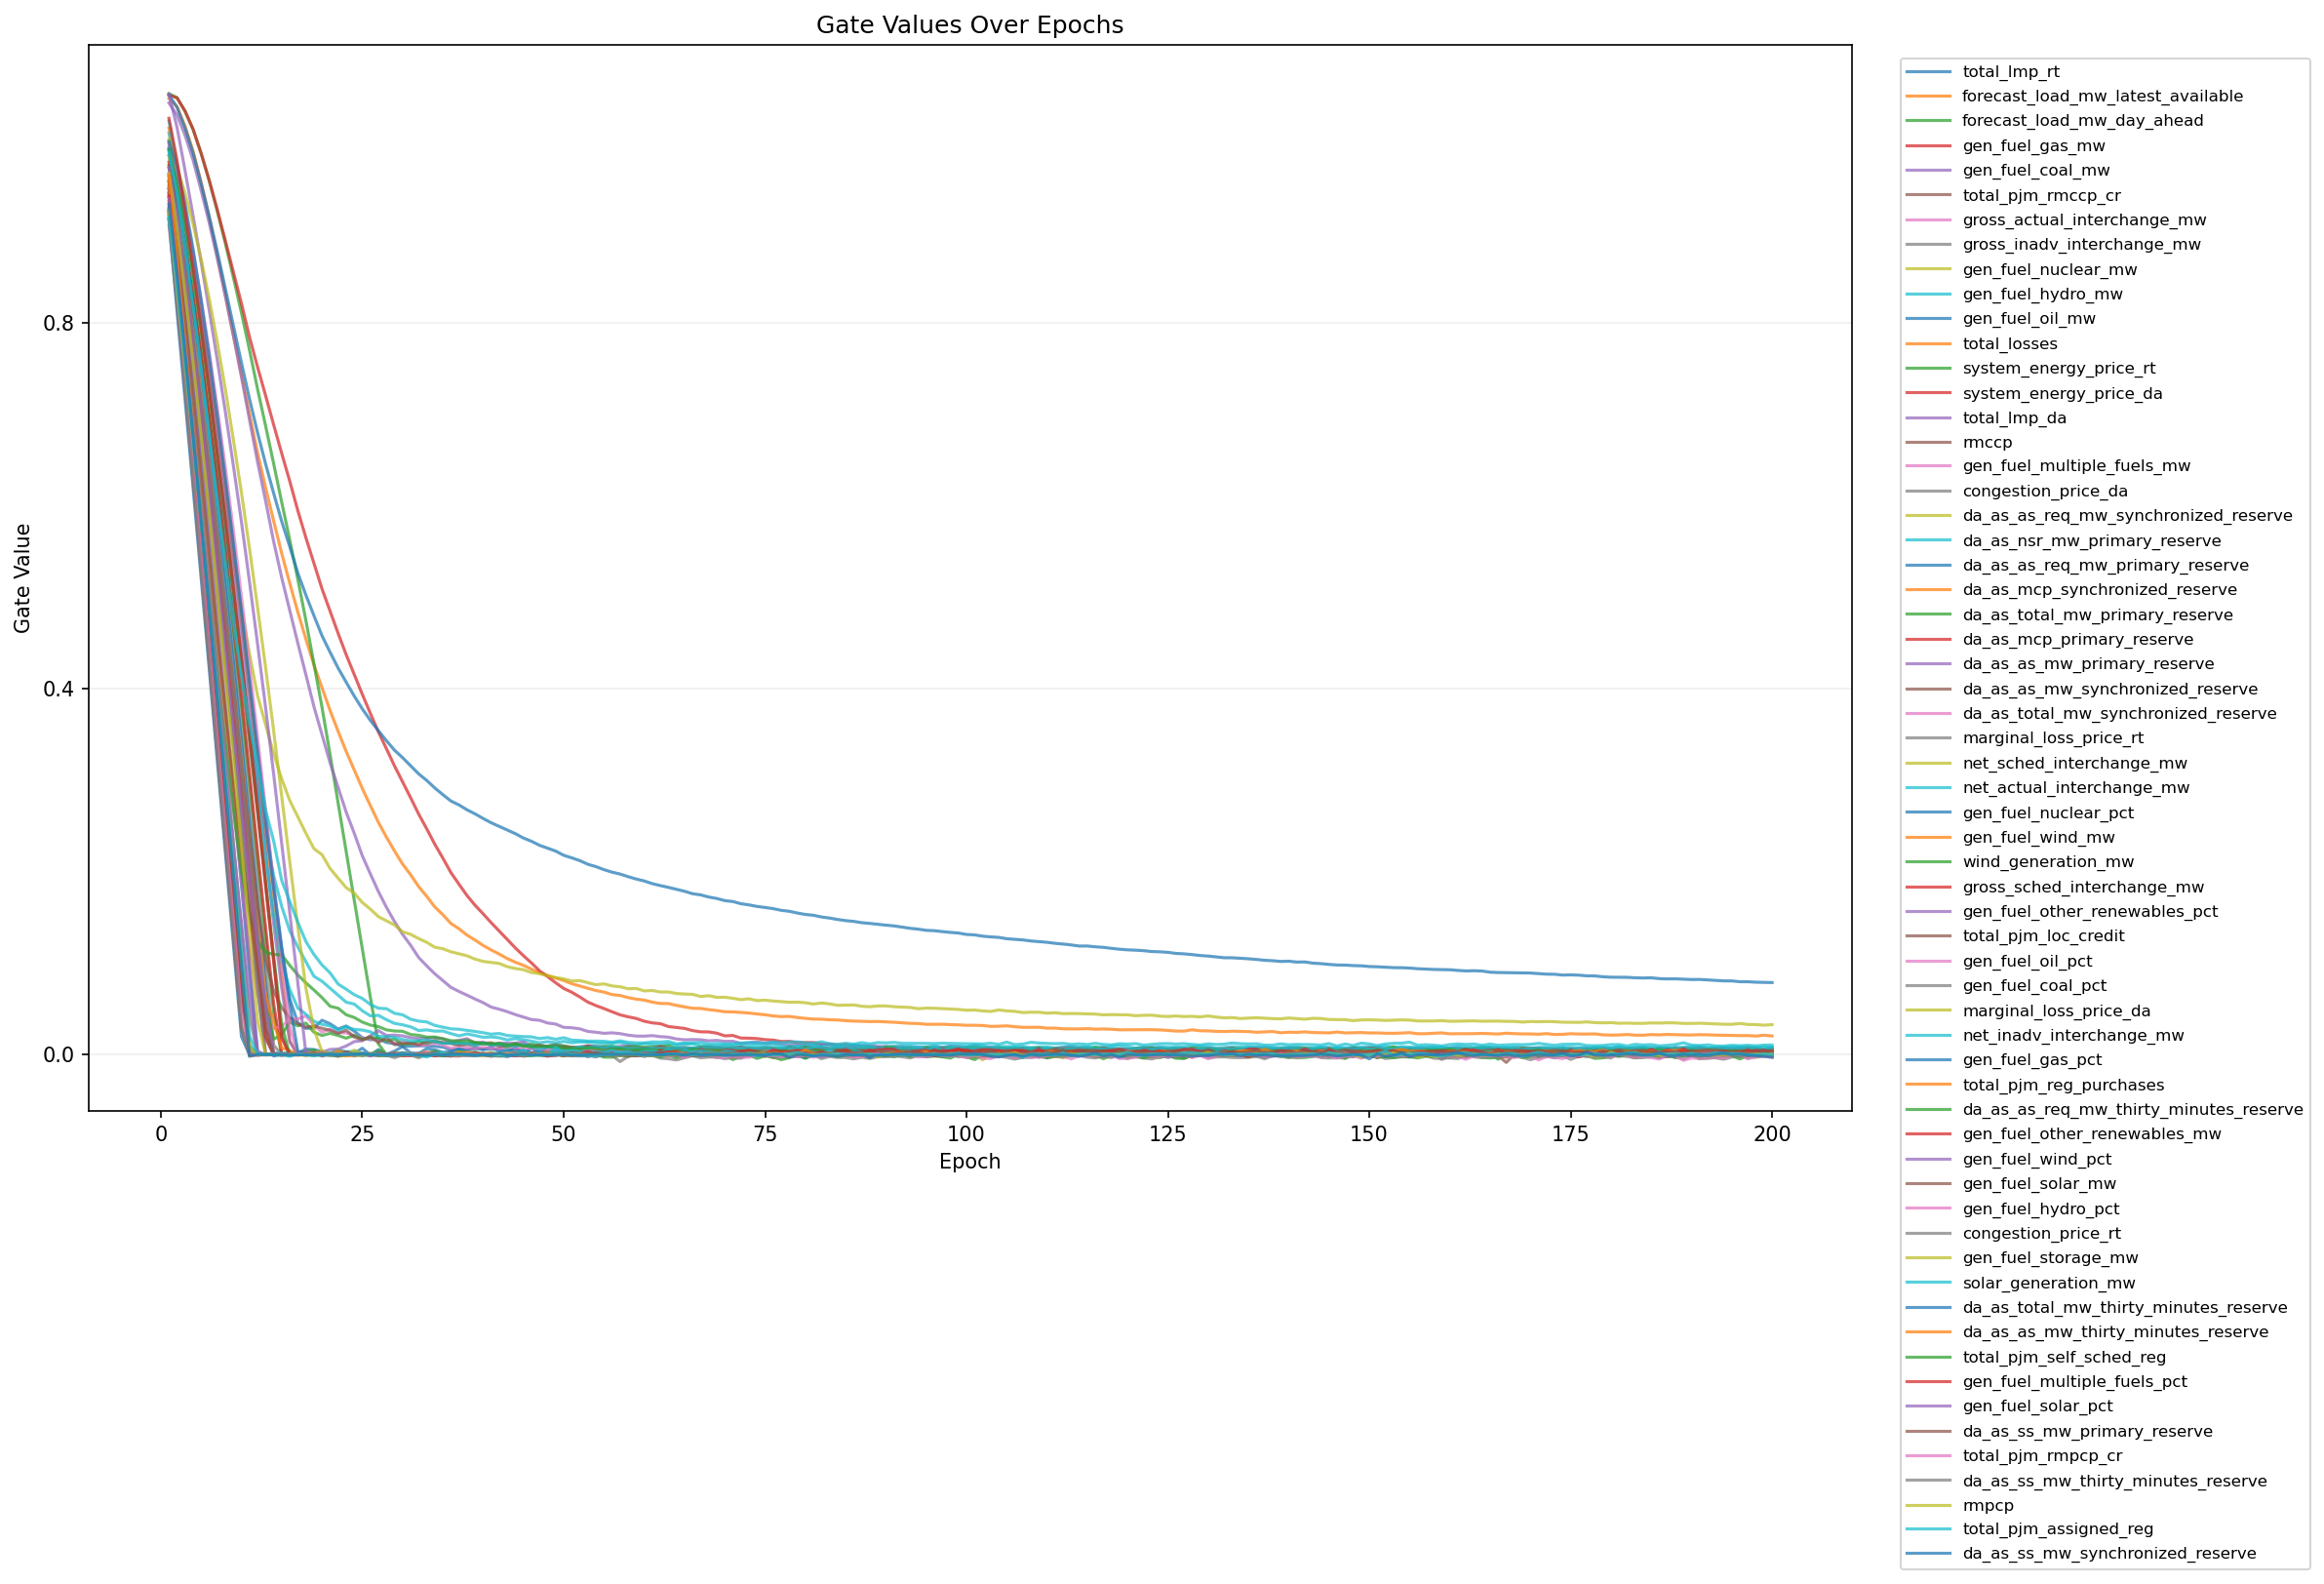

The data file committed next to this chart (first rows):
epoch, feature_index, feature, gate
1, 1, total_lmp_rt, 0.946
1, 2, forecast_load_mw_latest_available, 1.045
1, 3, forecast_load_mw_day_ahead, 1.05
1, 4, gen_fuel_gas_mw, 1.049
1, 5, gen_fuel_coal_mw, 1.04
1, 6, total_pjm_rmccp_cr, 0.9371
1, 7, gross_actual_interchange_mw, 0.923
1, 8, gross_inadv_interchange_mw, 0.9826
1, 9, gen_fuel_nuclear_mw, 0.9827
1, 10, gen_fuel_hydro_mw, 1.008
1, 11, gen_fuel_oil_mw, 0.9914
1, 12, total_losses, 1.013
1, 13, system_energy_price_rt, 0.9721
1, 14, system_energy_price_da, 0.9756
1, 15, total_lmp_da, 0.9953
1, 16, rmccp, 0.9423
1, 17, gen_fuel_multiple_fuels_mw, 0.9404
1, 18, congestion_price_da, 0.9414
1, 19, da_as_as_req_mw_synchronized_reserve, 0.919
1, 20, da_as_nsr_mw_primary_reserve, 0.9246
1, 21, da_as_as_req_mw_primary_reserve, 0.9892
1, 22, da_as_mcp_synchronized_reserve, 0.9479
1, 23, da_as_total_mw_primary_reserve, 0.9537
1, 24, da_as_mcp_primary_reserve, 0.946
1, 25, da_as_as_mw_primary_reserve, 0.9498
1, 26, da_as_as_mw_synchronized_reserve, 0.9696
1, 27, da_as_total_mw_synchronized_reserve, 0.9071
1, 28, marginal_loss_price_rt, 0.9621
1, 29, net_sched_interchange_mw, 0.9273
1, 30, net_actual_interchange_mw, 1.021
1, 31, gen_fuel_nuclear_pct, 1.049
1, 32, gen_fuel_wind_mw, 0.9536
1, 33, wind_generation_mw, 0.9249
1, 34, gross_sched_interchange_mw, 0.9552
1, 35, gen_fuel_other_renewables_pct, 1.05
1, 36, total_pjm_loc_credit, 0.9215
1, 37, gen_fuel_oil_pct, 0.9976
1, 38, gen_fuel_coal_pct, 0.9617
1, 39, marginal_loss_price_da, 1
1, 40, net_inadv_interchange_mw, 0.9131
1, 41, gen_fuel_gas_pct, 0.9981
1, 42, total_pjm_reg_purchases, 0.9186
1, 43, da_as_as_req_mw_thirty_minutes_reserve, 0.9891
1, 44, gen_fuel_other_renewables_mw, 1.024
1, 45, gen_fuel_wind_pct, 0.9693
1, 46, gen_fuel_solar_mw, 0.9589
1, 47, gen_fuel_hydro_pct, 0.9229
1, 48, congestion_price_rt, 0.9325
1, 49, gen_fuel_storage_mw, 0.9633
1, 50, solar_generation_mw, 0.9866
1, 51, da_as_total_mw_thirty_minutes_reserve, 0.9137
1, 52, da_as_as_mw_thirty_minutes_reserve, 0.9611
1, 53, total_pjm_self_sched_reg, 0.9169
1, 54, gen_fuel_multiple_fuels_pct, 0.9388
1, 55, gen_fuel_solar_pct, 0.9358
1, 56, da_as_ss_mw_primary_reserve, 0.9214
1, 57, total_pjm_rmpcp_cr, 0.9207
1, 58, da_as_ss_mw_thirty_minutes_reserve, 0.9127
1, 59, rmpcp, 0.9232
1, 60, total_pjm_assigned_reg, 0.9157
... 12,140 more rows
